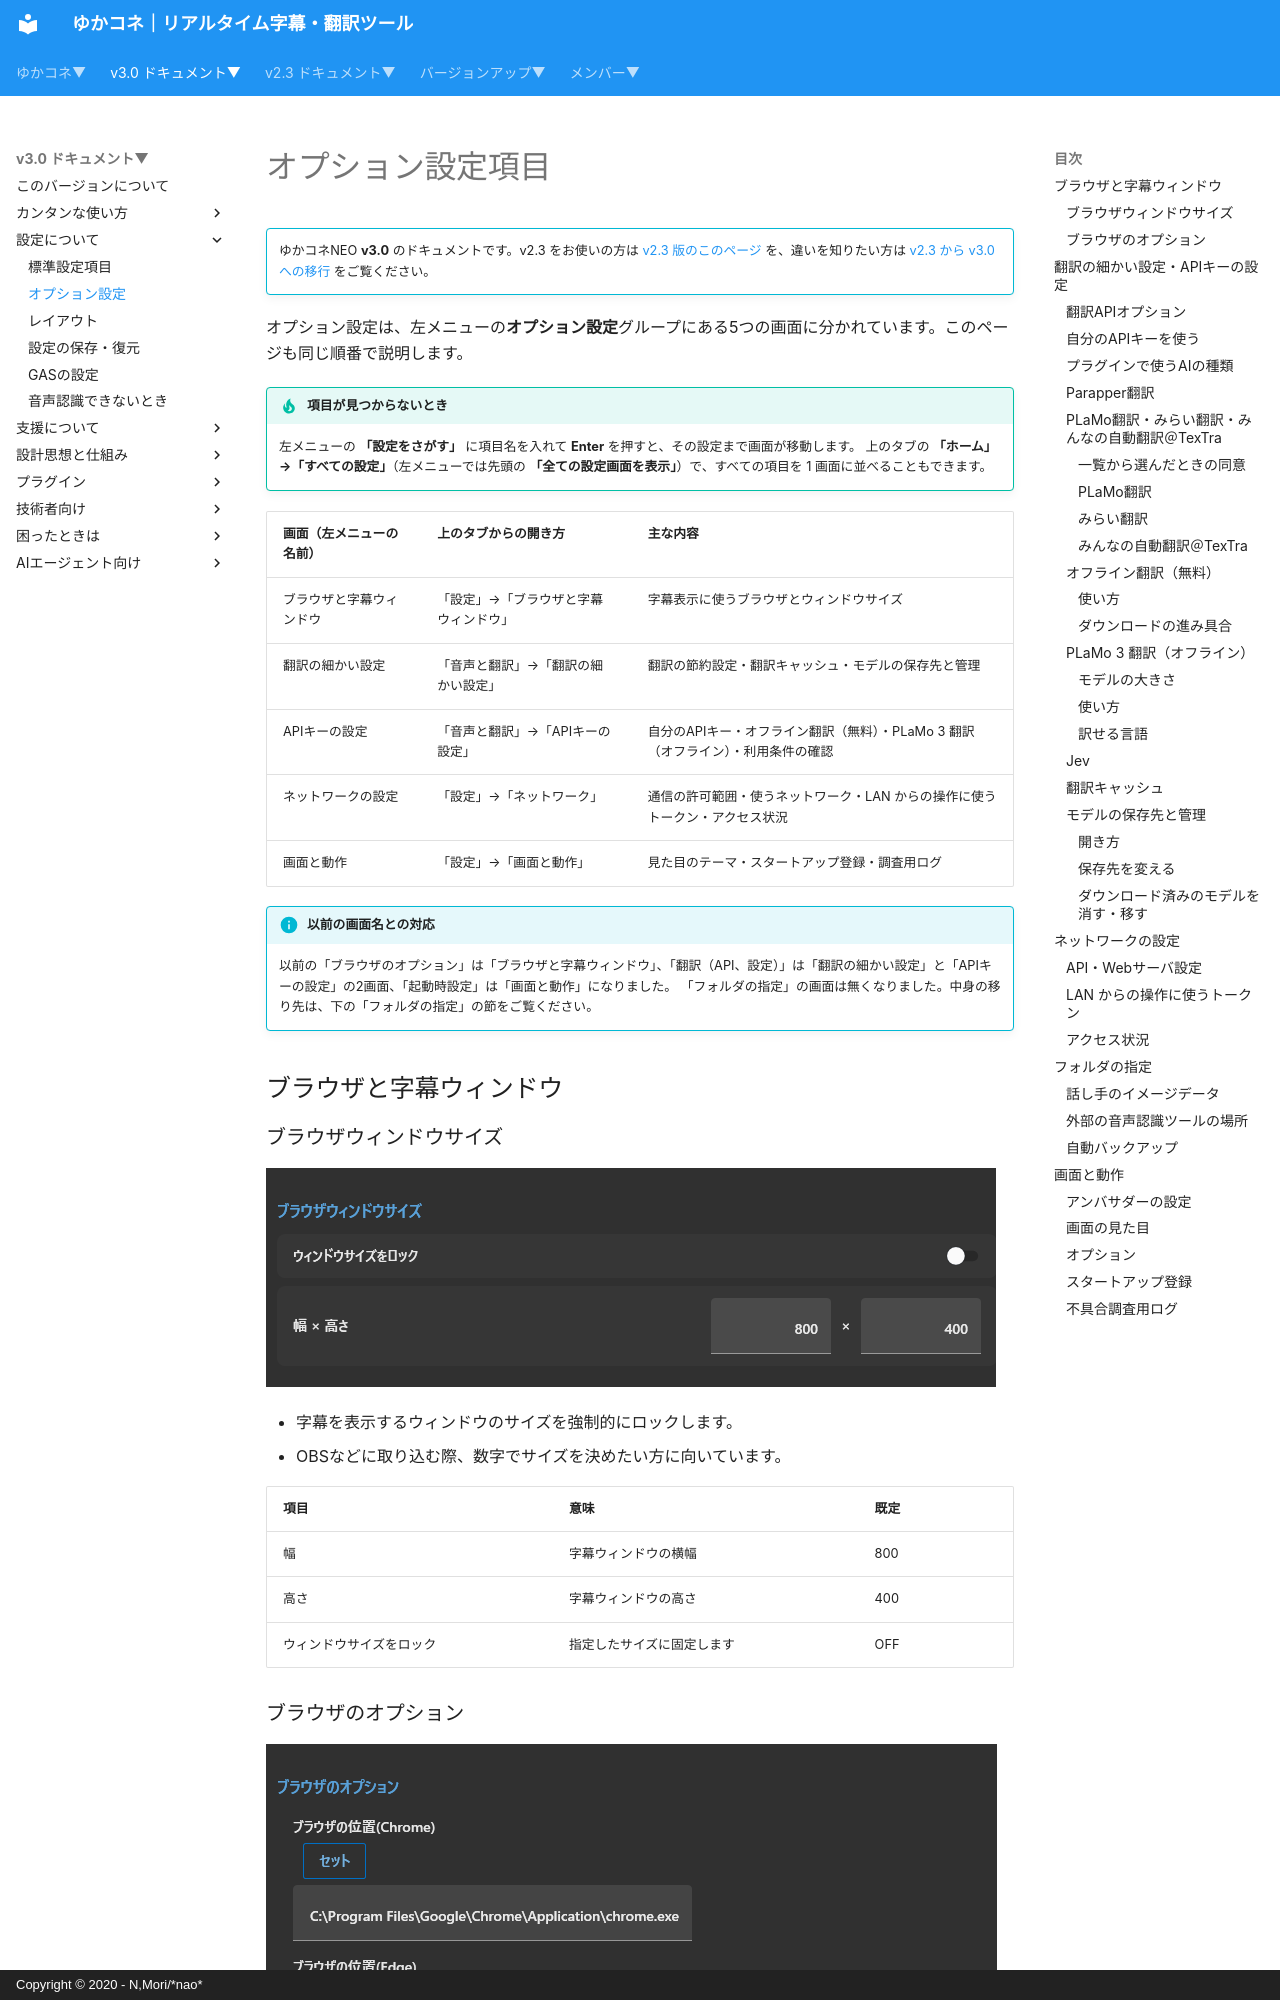

repository: nmori/yncneo-Docs-Src · page: v3.0/startup/startup_option/index.html · generator: mkdocs · copyright: Copyright © 2020 - N,Mori/*nao*

# オプション設定項目

<!-- version-banner -->
!!! info ""
    ゆかコネNEO **v3.0** のドキュメントです。v2.3 をお使いの方は [v2.3 版のこのページ](../../v2.3/startup/startup_option.md) を、違いを知りたい方は [v2.3 から v3.0 への移行](../../mig/mig_neo_v3.0.md) をご覧ください。


オプション設定は、左メニューの**オプション設定**グループにある5つの画面に分かれています。このページも同じ順番で説明します。

!!! tip "項目が見つからないとき"
    左メニューの **「設定をさがす」** に項目名を入れて **Enter** を押すと、その設定まで画面が移動します。
    上のタブの **「ホーム」→「すべての設定」**（左メニューでは先頭の **「全ての設定画面を表示」**）で、すべての項目を 1 画面に並べることもできます。

|画面（左メニューの名前）|上のタブからの開き方|主な内容|
|:--|:--|:--|
|ブラウザと字幕ウィンドウ|「設定」→「ブラウザと字幕ウィンドウ」|字幕表示に使うブラウザとウィンドウサイズ|
|翻訳の細かい設定|「音声と翻訳」→「翻訳の細かい設定」|翻訳の節約設定・翻訳キャッシュ・モデルの保存先と管理|
|APIキーの設定|「音声と翻訳」→「APIキーの設定」|自分のAPIキー・オフライン翻訳（無料）・PLaMo 3 翻訳（オフライン）・利用条件の確認|
|ネットワークの設定|「設定」→「ネットワーク」|通信の許可範囲・使うネットワーク・LAN からの操作に使うトークン・アクセス状況|
|画面と動作|「設定」→「画面と動作」|見た目のテーマ・スタートアップ登録・調査用ログ|

!!! Info "以前の画面名との対応"
    以前の「ブラウザのオプション」は「ブラウザと字幕ウィンドウ」、「翻訳（API、設定）」は「翻訳の細かい設定」と「APIキーの設定」の2画面、「起動時設定」は「画面と動作」になりました。
    「フォルダの指定」の画面は無くなりました。中身の移り先は、下の「フォルダの指定」の節をご覧ください。

## ブラウザと字幕ウィンドウ

### ブラウザウィンドウサイズ

![ウィンドウサイズ](images/startup_option2.png)

* 字幕を表示するウィンドウのサイズを強制的にロックします。
* OBSなどに取り込む際、数字でサイズを決めたい方に向いています。

|項目|意味|既定|
|:--|:--|:--|
|幅|字幕ウィンドウの横幅|800|
|高さ|字幕ウィンドウの高さ|400|
|ウィンドウサイズをロック|指定したサイズに固定します|OFF|
